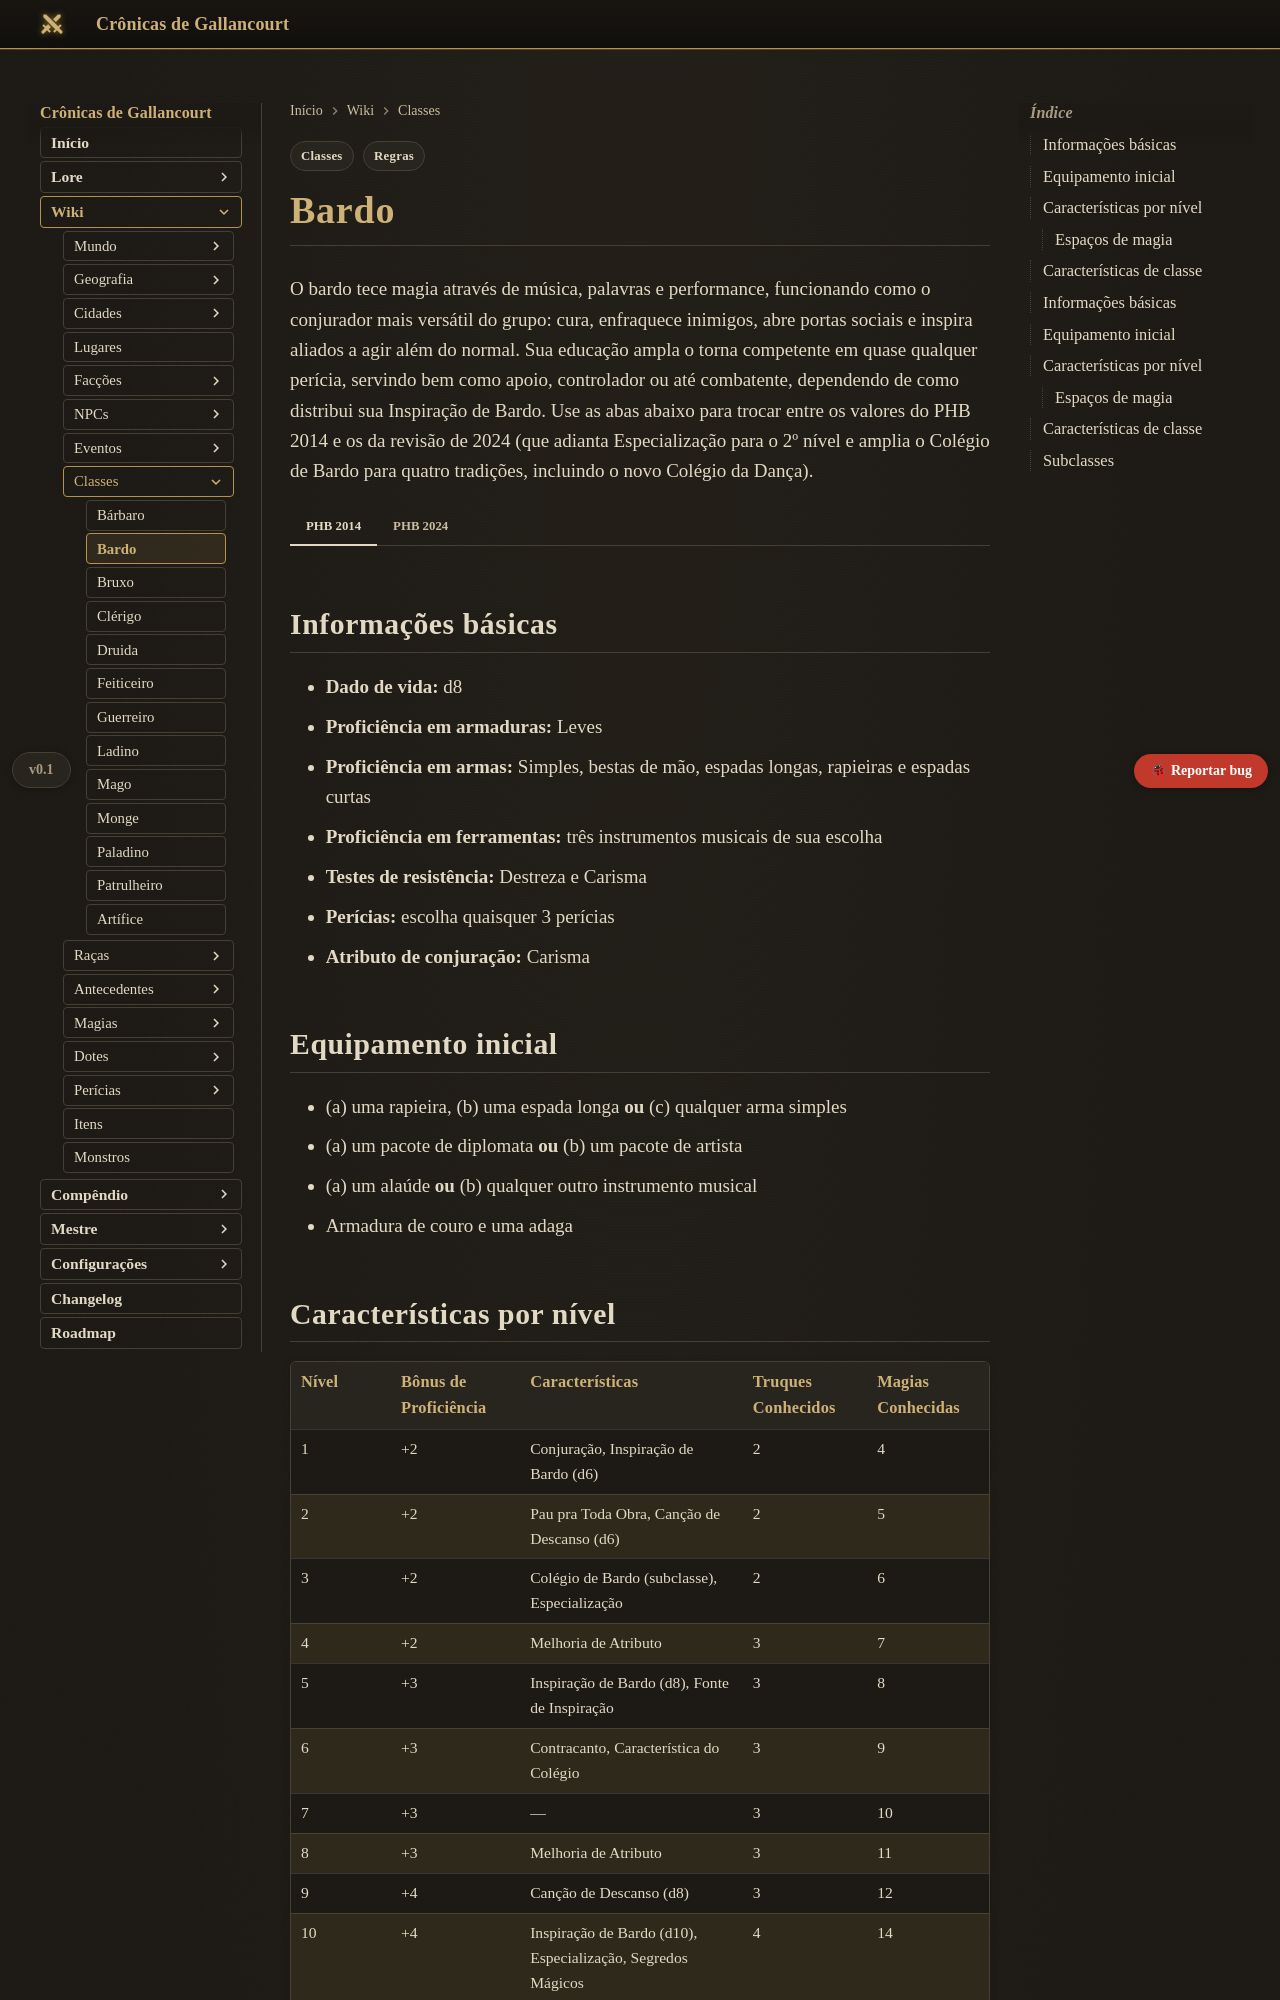

repository: Verayon/Gallancourt-RPG-DnD- · page: classes/bardo/index.html · generator: mkdocs

---
tags:
  - Regras
  - Classes
---

# Bardo

O bardo tece magia através de música, palavras e performance, funcionando como o conjurador mais versátil do grupo: cura, enfraquece inimigos, abre portas sociais e inspira aliados a agir além do normal. Sua educação ampla o torna competente em quase qualquer perícia, servindo bem como apoio, controlador ou até combatente, dependendo de como distribui sua Inspiração de Bardo. Use as abas abaixo para trocar entre os valores do PHB 2014 e os da revisão de 2024 (que adianta Especialização para o 2º nível e amplia o Colégio de Bardo para quatro tradições, incluindo o novo Colégio da Dança).

=== "PHB 2014"

    ## Informações básicas

    - **Dado de vida:** d8
    - **Proficiência em armaduras:** Leves
    - **Proficiência em armas:** Simples, bestas de mão, espadas longas, rapieiras e espadas curtas
    - **Proficiência em ferramentas:** três instrumentos musicais de sua escolha
    - **Testes de resistência:** Destreza e Carisma
    - **Perícias:** escolha quaisquer 3 perícias
    - **Atributo de conjuração:** Carisma

    ## Equipamento inicial

    - (a) uma rapieira, (b) uma espada longa **ou** (c) qualquer arma simples
    - (a) um pacote de diplomata **ou** (b) um pacote de artista
    - (a) um alaúde **ou** (b) qualquer outro instrumento musical
    - Armadura de couro e uma adaga

    ## Características por nível

    | Nível | Bônus de Proficiência | Características | Truques Conhecidos | Magias Conhecidas |
    |---|---|---|---|---|
    | 1 | +2 | Conjuração, Inspiração de Bardo (d6) | 2 | 4 |
    | 2 | +2 | Pau pra Toda Obra, Canção de Descanso (d6) | 2 | 5 |
    | 3 | +2 | Colégio de Bardo (subclasse), Especialização | 2 | 6 |
    | 4 | +2 | Melhoria de Atributo | 3 | 7 |
    | 5 | +3 | Inspiração de Bardo (d8), Fonte de Inspiração | 3 | 8 |
    | 6 | +3 | Contracanto, Característica do Colégio | 3 | 9 |
    | 7 | +3 | — | 3 | 10 |
    | 8 | +3 | Melhoria de Atributo | 3 | 11 |
    | 9 | +4 | Canção de Descanso (d8) | 3 | 12 |
    | 10 | +4 | Inspiração de Bardo (d10), Especialização, Segredos Mágicos | 4 | 14 |
    | 11 | +4 | — | 4 | 15 |
    | 12 | +4 | Melhoria de Atributo | 4 | 15 |
    | 13 | +5 | Canção de Descanso (d10) | 4 | 16 |
    | 14 | +5 | Característica do Colégio, Segredos Mágicos | 4 | 18 |
    | 15 | +5 | Inspiração de Bardo (d12) | 4 | 19 |
    | 16 | +5 | Melhoria de Atributo | 4 | 19 |
    | 17 | +6 | Canção de Descanso (d12) | 4 | 20 |
    | 18 | +6 | Segredos Mágicos | 4 | 22 |
    | 19 | +6 | Melhoria de Atributo | 4 | 22 |
    | 20 | +6 | Inspiração Superior | 4 | 22 |

    ### Espaços de magia

    | Nível | 1º | 2º | 3º | 4º | 5º | 6º | 7º | 8º | 9º |
    |---|---|---|---|---|---|---|---|---|---|
    | 1 | 2 | | | | | | | | |
    | 2 | 3 | | | | | | | | |
    | 3 | 4 | 2 | | | | | | | |
    | 4 | 4 | 3 | | | | | | | |
    | 5 | 4 | 3 | 2 | | | | | | |
    | 6 | 4 | 3 | 3 | | | | | | |
    | 7 | 4 | 3 | 3 | 1 | | | | | |
    | 8 | 4 | 3 | 3 | 2 | | | | | |
    | 9 | 4 | 3 | 3 | 3 | 1 | | | | |
    | 10 | 4 | 3 | 3 | 3 | 2 | | | | |
    | 11 | 4 | 3 | 3 | 3 | 2 | 1 | | | |
    | 12 | 4 | 3 | 3 | 3 | 2 | 1 | | | |
    | 13 | 4 | 3 | 3 | 3 | 2 | 1 | 1 | | |
    | 14 | 4 | 3 | 3 | 3 | 2 | 1 | 1 | | |
    | 15 | 4 | 3 | 3 | 3 | 2 | 1 | 1 | 1 | |
    | 16 | 4 | 3 | 3 | 3 | 2 | 1 | 1 | 1 | |
    | 17 | 4 | 3 | 3 | 3 | 2 | 1 | 1 | 1 | 1 |
    | 18 | 4 | 3 | 3 | 3 | 3 | 1 | 1 | 1 | 1 |
    | 19 | 4 | 3 | 3 | 3 | 3 | 2 | 1 | 1 | 1 |
    | 20 | 4 | 3 | 3 | 3 | 3 | 2 | 2 | 1 | 1 |

    ## Características de classe

    === "Conjuração"
        O bardo lança magias de sua lista usando Carisma, mantendo um número fixo de "magias conhecidas" (não precisa prepará-las todo dia) que pode trocar ao subir de nível.
    === "Inspiração de Bardo"
        Como ação bônus, o bardo concede a uma criatura um dado de Inspiração (d6, aumentando com o nível) que ela pode somar a um teste, ataque ou salvaguarda dentro de 10 minutos.
    === "Pau pra Toda Obra"
        A partir do 2º nível, o bardo soma a metade de seu bônus de proficiência (arredondado para baixo) a qualquer teste de atributo em que não tenha proficiência e que ainda não receba bônus de proficiência.
    === "Canção de Descanso"
        A partir do 2º nível, durante um descanso curto o bardo pode tocar e permitir que aliados que gastem dados de vida recuperem pontos de vida extras, iguais ao dado de inspiração.
    === "Colégio de Bardo"
        No 3º nível, o bardo escolhe uma subclasse (Colégio de Bardo) que expande seu repertório de talentos.
    === "Especialização"
        No 3º nível (e novamente no 10º), o bardo dobra seu bônus de proficiência em duas perícias já proficientes de sua escolha.
    === "Fonte de Inspiração"
        A partir do 5º nível, o bardo recupera todos os usos de Inspiração de Bardo ao completar um descanso curto ou longo.
    === "Contracanto"
        A partir do 6º nível, o bardo pode gastar uma reação para dar a si mesmo ou a uma criatura próxima vantagem em salvaguardas contra ser assustado ou encantado.
    === "Segredos Mágicos"
        A partir do 10º nível, o bardo aprende magias extras de qualquer classe, que passam a contar como magias de bardo para ele.
    === "Inspiração Superior"
        No 20º nível, sempre que o bardo rola iniciativa e não tem usos restantes de Inspiração de Bardo, recupera um uso.

=== "PHB 2024"

    ## Informações básicas

    - **Dado de vida:** d8
    - **Proficiência em armaduras:** Leves
    - **Proficiência em armas:** Simples, espadas longas, estoques, rapieiras e zarabatanas
    - **Proficiência em ferramentas:** Três instrumentos musicais, à sua escolha
    - **Testes de resistência:** Destreza e Carisma
    - **Perícias:** escolha 3 quaisquer perícias
    - **Atributo de conjuração:** Carisma

    ## Equipamento inicial

    - (a) uma rapieira, (b) uma espada longa **ou** (c) qualquer arma simples
    - (a) pacote de diplomata **ou** (b) pacote de divertimento
    - (a) um instrumento musical **ou** (b) um laúde
    - Uma armadura de couro e uma adaga

    ## Características por nível
